Image classification data set "metis-s112-p224" (jdkuhnke/HiC on GitHub). Class labels (2): honeycomb absent, honeycomb present.

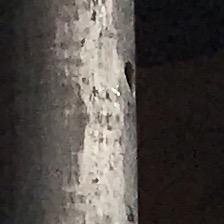
Label: honeycomb absent

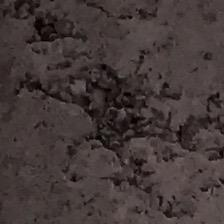
Label: honeycomb present

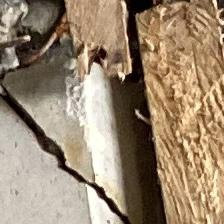
Label: honeycomb present

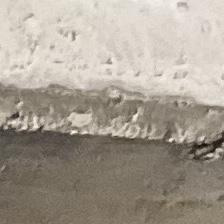
Label: honeycomb absent

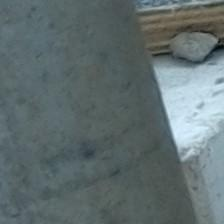
Label: honeycomb absent

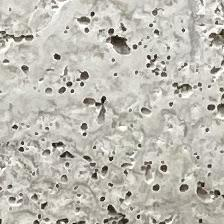
Label: honeycomb present
